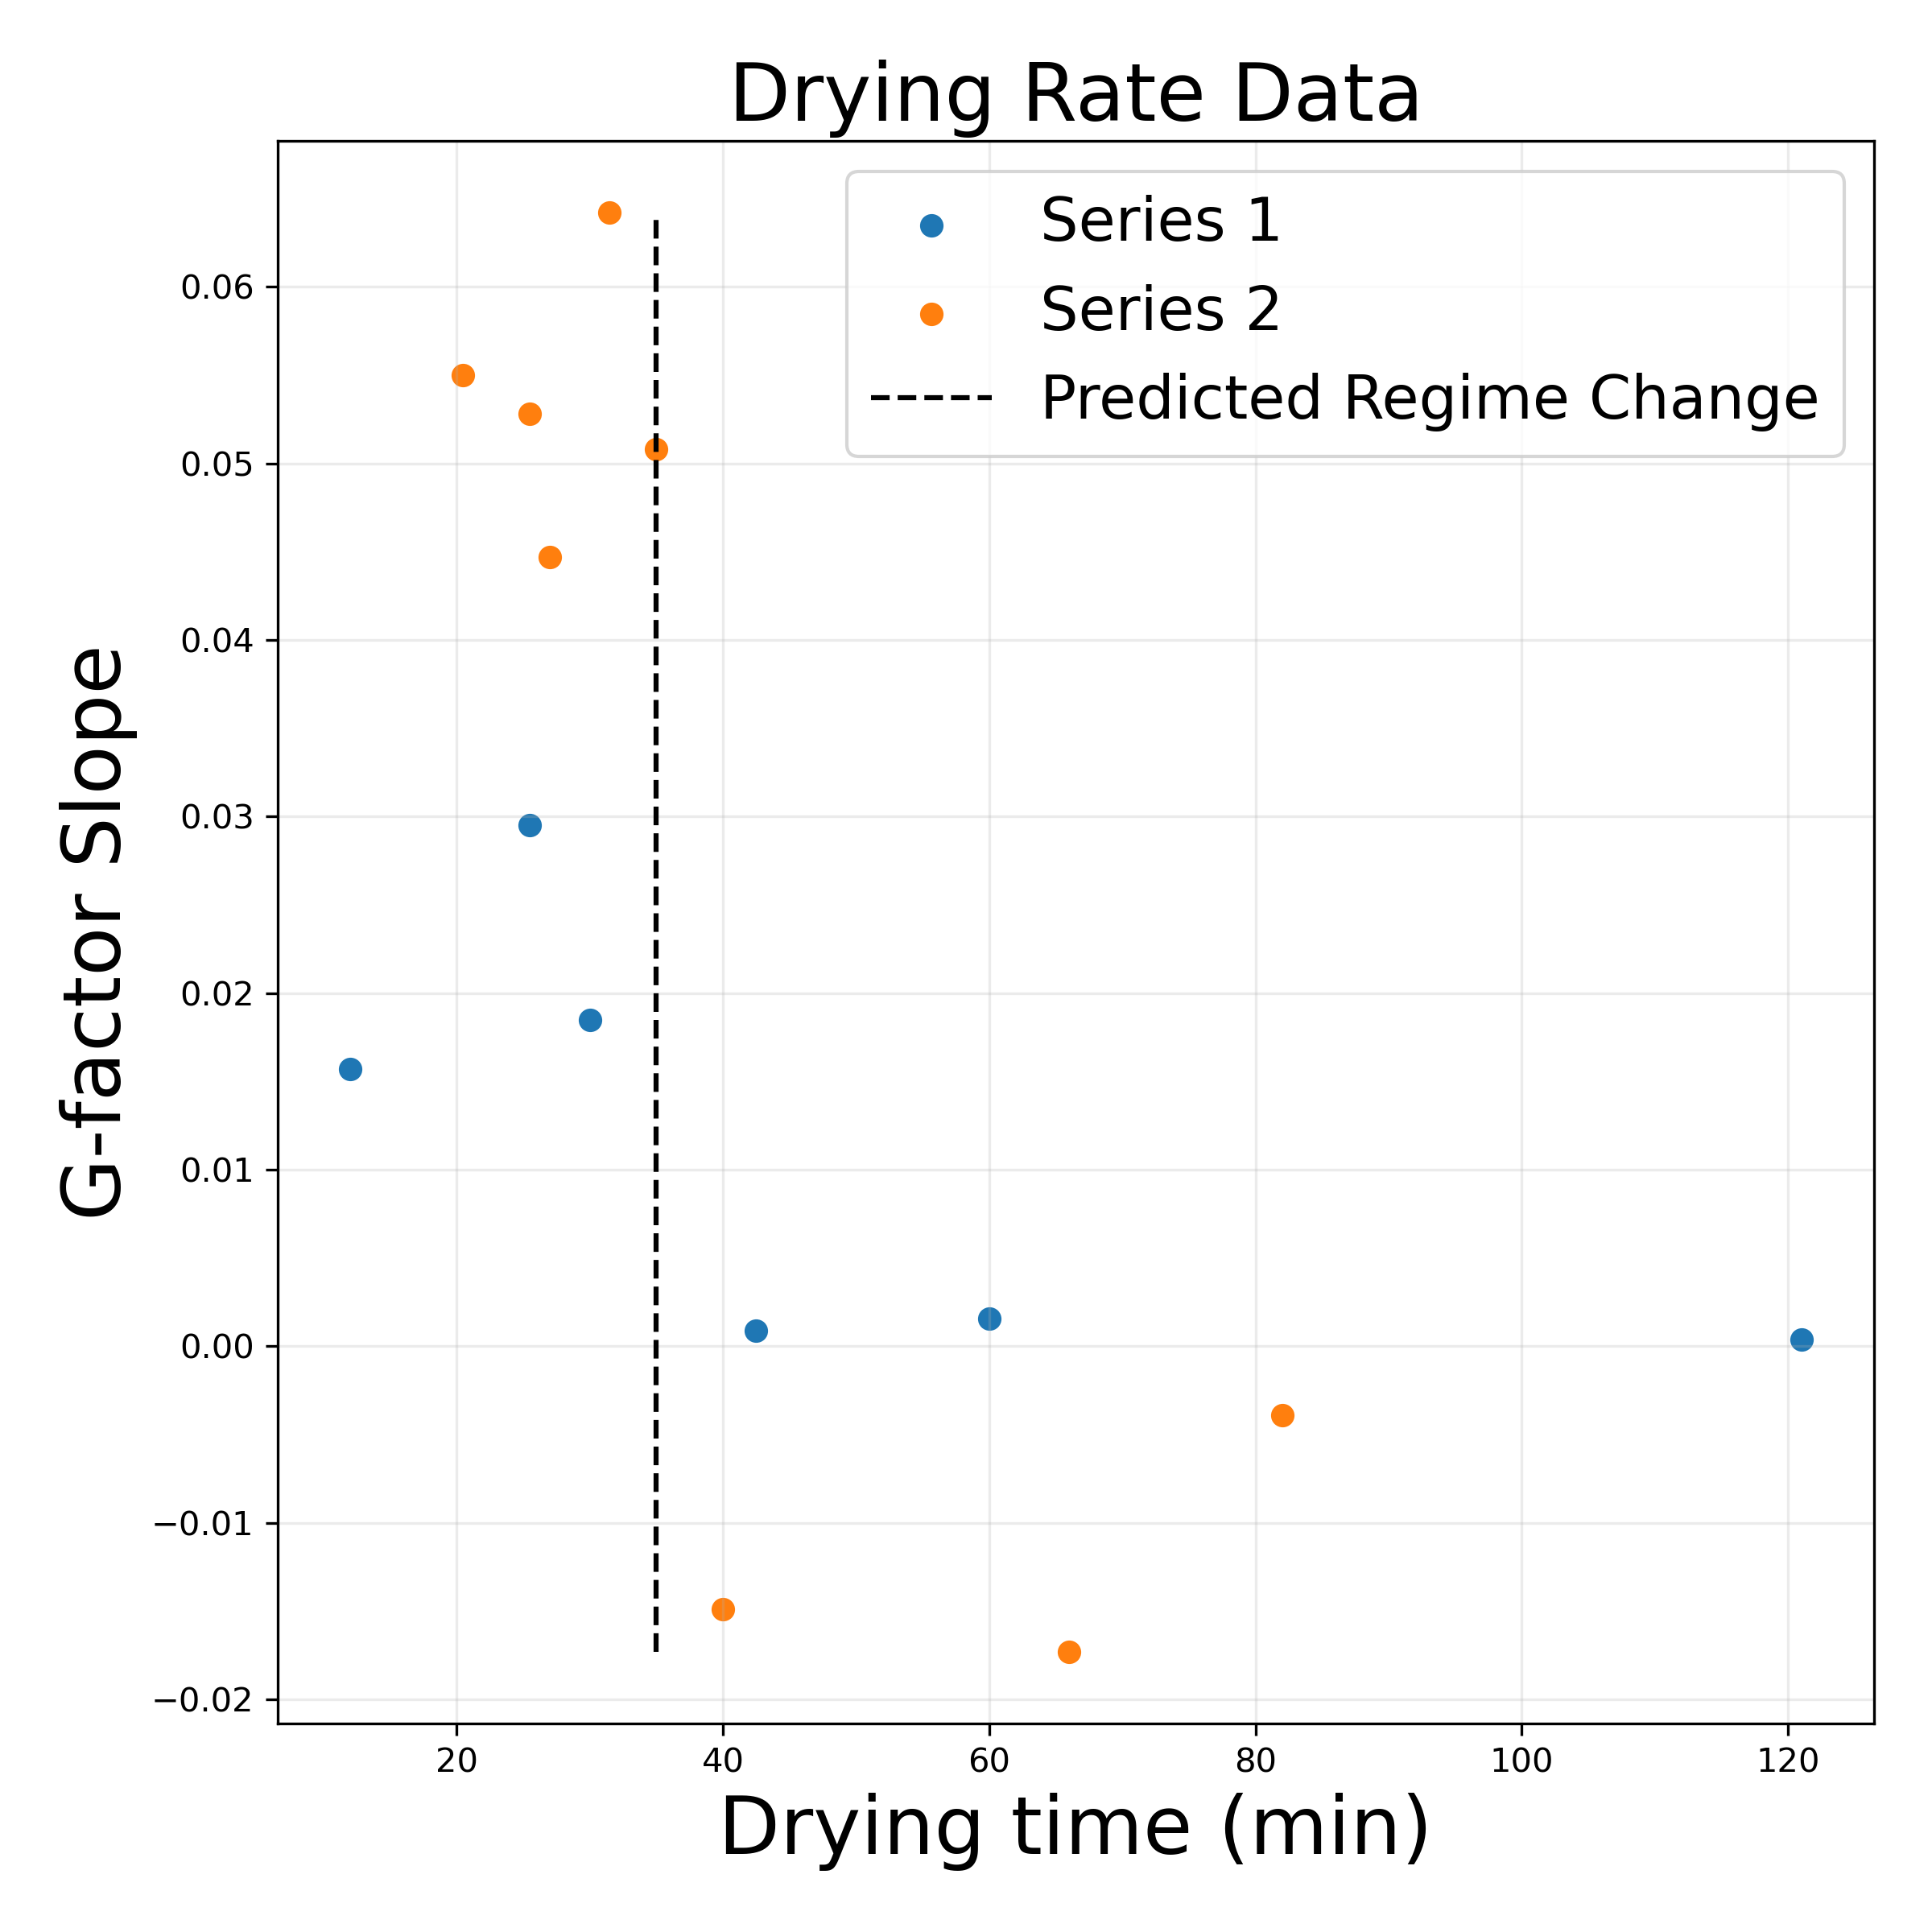

This figure's Python source:
from matplotlib import pyplot as plt


def plot_drying_rate(ax):
    dt = [12, 25.5, 30, 34, 42.5, 60, 121, 35, 31.5, 66, 82, 25.5, 20.5, 27, 40]
    gfs = [
        0.0157,
        0.0295,
        0.0185,
        0.0112,
        0.0009,
        0.00157,
        0.0004,
        0.0508,
        0.0642,
        -0.0173,
        -0.0039,
        0.0528,
        0.055,
        0.0447,
        -0.0149,
    ]

    # inds = sorted(list(range(len(dt))), key=lambda i: dt[i])
    # dt = [dt[i] for i in inds]
    # gfs = [gfs[i] for i in inds]

    plt.rcParams.update(
        {
            "font.size": 16,
            "axes.labelsize": 16,
            "axes.titlesize": 24,
            "xtick.labelsize": 16,
            "ytick.labelsize": 16,
            "legend.fontsize": 16,
        }
    )

    first_dt = dt[:7]
    first_gfs = gfs[:7]
    rest_dt = dt[7:]
    rest_gfs = gfs[7:]

    del(first_dt[3])
    del(first_gfs[3])

    ax.scatter(first_dt, first_gfs, color="tab:blue", label="Series 1")
    ax.scatter(rest_dt, rest_gfs, color="tab:orange", label="Series 2")
    ax.plot(
        (35, 35),
        (min(gfs), max(gfs)),
        "k--",
        label="Predicted Regime Change",
    )

    ax.set_title("Drying Rate Data")
    ax.set_xlabel("Drying time (min)", fontsize=24)
    ax.set_ylabel("G-factor Slope", fontsize=24)
    ax.legend(fontsize=18)
    ax.grid(alpha=0.25)


def main():
    fig, ax = plt.subplots(figsize=(8, 8))
    plot_drying_rate(ax)
    fig.tight_layout()
    fig.savefig("drying_rate.png", dpi=300)
    plt.show()


if __name__ == "__main__":
    main()
